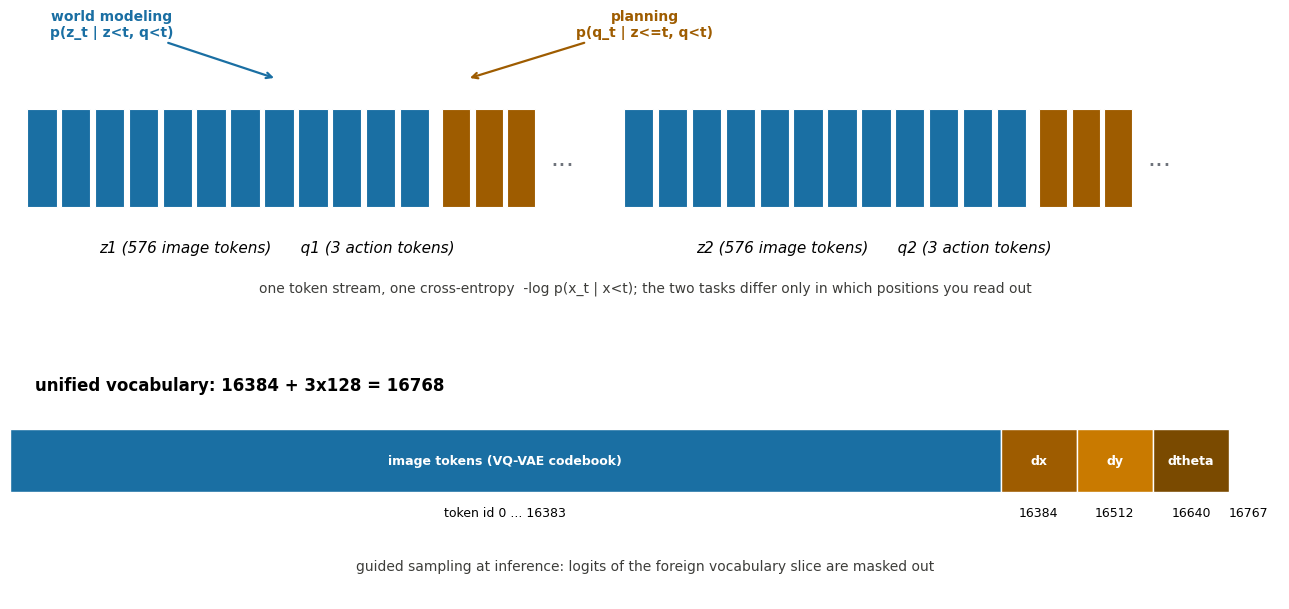

Source code (Python): (Note: this script raises an exception after producing the figure.)
"""DrivingGPT: interleaved driving-language token sequence.

One figure, one idea: z_t and q_t live in ONE token stream and are trained
by ONE cross-entropy, yet reading out image-token positions is the world
model and reading out action-token positions is the planner. The causal
mask decides what each position may see: image tokens see past actions
(action-conditioned prediction); action tokens also see the current image
(observation-grounded planning).
"""
import matplotlib
matplotlib.use("Agg")
import matplotlib.pyplot as plt
import matplotlib.patches as mpatches

plt.rcParams["font.family"] = "DejaVu Sans"
plt.rcParams["axes.unicode_minus"] = False

fig, axes = plt.subplots(2, 1, figsize=(13, 6.2), gridspec_kw={"height_ratios": [1.25, 1]})
ax = axes[0]
ax.set_xlim(0, 100)
ax.set_ylim(0, 10)
ax.axis("off")

IMG, ACT = "#1a6fa3", "#9e5c00"

# ---- top panel: the interleaved sequence (2 frames shown, "..." between) ----
def draw_frame(x0, w, label, ax):
    n_img, n_act = 12, 3
    gap = 0.35
    iw = (w - n_act * 2.2 - gap * (n_img + n_act + 1)) / n_img
    x = x0 + gap
    for i in range(n_img):
        ax.add_patch(mpatches.Rectangle((x, 4.4), iw, 3.2, fc=IMG, ec="white", lw=0.8))
        x += iw + gap
    x += gap * 2
    acts = []
    for i in range(n_act):
        r = mpatches.Rectangle((x, 4.4), 2.2, 3.2, fc=ACT, ec="white", lw=0.8)
        ax.add_patch(r)
        acts.append((x + 1.1, 6.0))
        x += 2.2 + gap
    ax.text(x0 + w / 2, 3.3, label, ha="center", va="top", fontsize=11, style="italic")
    return acts

draw_frame(1, 40, "z1 (576 image tokens)      q1 (3 action tokens)", ax)
ax.text(43.5, 6.0, "...", fontsize=18, va="center", ha="center", color="#6e737b")
draw_frame(48, 40, "z2 (576 image tokens)      q2 (3 action tokens)", ax)
ax.text(90.5, 6.0, "...", fontsize=18, va="center", ha="center", color="#6e737b")

ax.annotate("world modeling\np(z_t | z<t, q<t)", xy=(21, 8.6), xytext=(8, 10.0),
            fontsize=10, ha="center", color=IMG, weight="bold",
            arrowprops=dict(arrowstyle="->", color=IMG, lw=1.6))
ax.annotate("planning\np(q_t | z<=t, q<t)", xy=(36, 8.6), xytext=(50, 10.0),
            fontsize=10, ha="center", color=ACT, weight="bold",
            arrowprops=dict(arrowstyle="->", color=ACT, lw=1.6))
ax.text(50, 1.6, "one token stream, one cross-entropy  -log p(x_t | x<t); the two tasks differ only in which positions you read out",
        ha="center", fontsize=10, color="#3d3d3a")

# ---- bottom panel: unified vocabulary map ----
ax = axes[1]
ax.set_xlim(0, 100)
ax.set_ylim(0, 10)
ax.axis("off")
ax.text(2, 8.6, "unified vocabulary: 16384 + 3x128 = 16768", fontsize=12, weight="bold")

segs = [("image tokens (VQ-VAE codebook)", 0, 78, IMG),
        ("dx", 78, 84, ACT), ("dy", 84, 90, "#c97a00"), ("dtheta", 90, 96, "#7a4a00")]
for name, a, b, c in segs:
    ax.add_patch(mpatches.Rectangle((a, 4.4), b - a, 2.6, fc=c, ec="white", lw=1))
    ax.text((a + b) / 2, 5.7, name, ha="center", va="center", fontsize=9, color="white", weight="bold")
ax.text(39, 3.4, "token id 0 ... 16383", ha="center", fontsize=9)
ax.text(81, 3.4, "16384", ha="center", fontsize=9)
ax.text(87, 3.4, "16512", ha="center", fontsize=9)
ax.text(93, 3.4, "16640", ha="center", fontsize=9)
ax.text(97.5, 3.4, "16767", ha="center", fontsize=9)
ax.text(50, 1.2, "guided sampling at inference: logits of the foreign vocabulary slice are masked out",
        ha="center", fontsize=10, color="#3d3d3a")

fig.tight_layout()
fig.savefig("/home/hatch/workspace/your_files/paper-xray-100/papers/041-WM-drivinggpt/fig-seq.png", dpi=150)
print("saved fig-seq.png")
